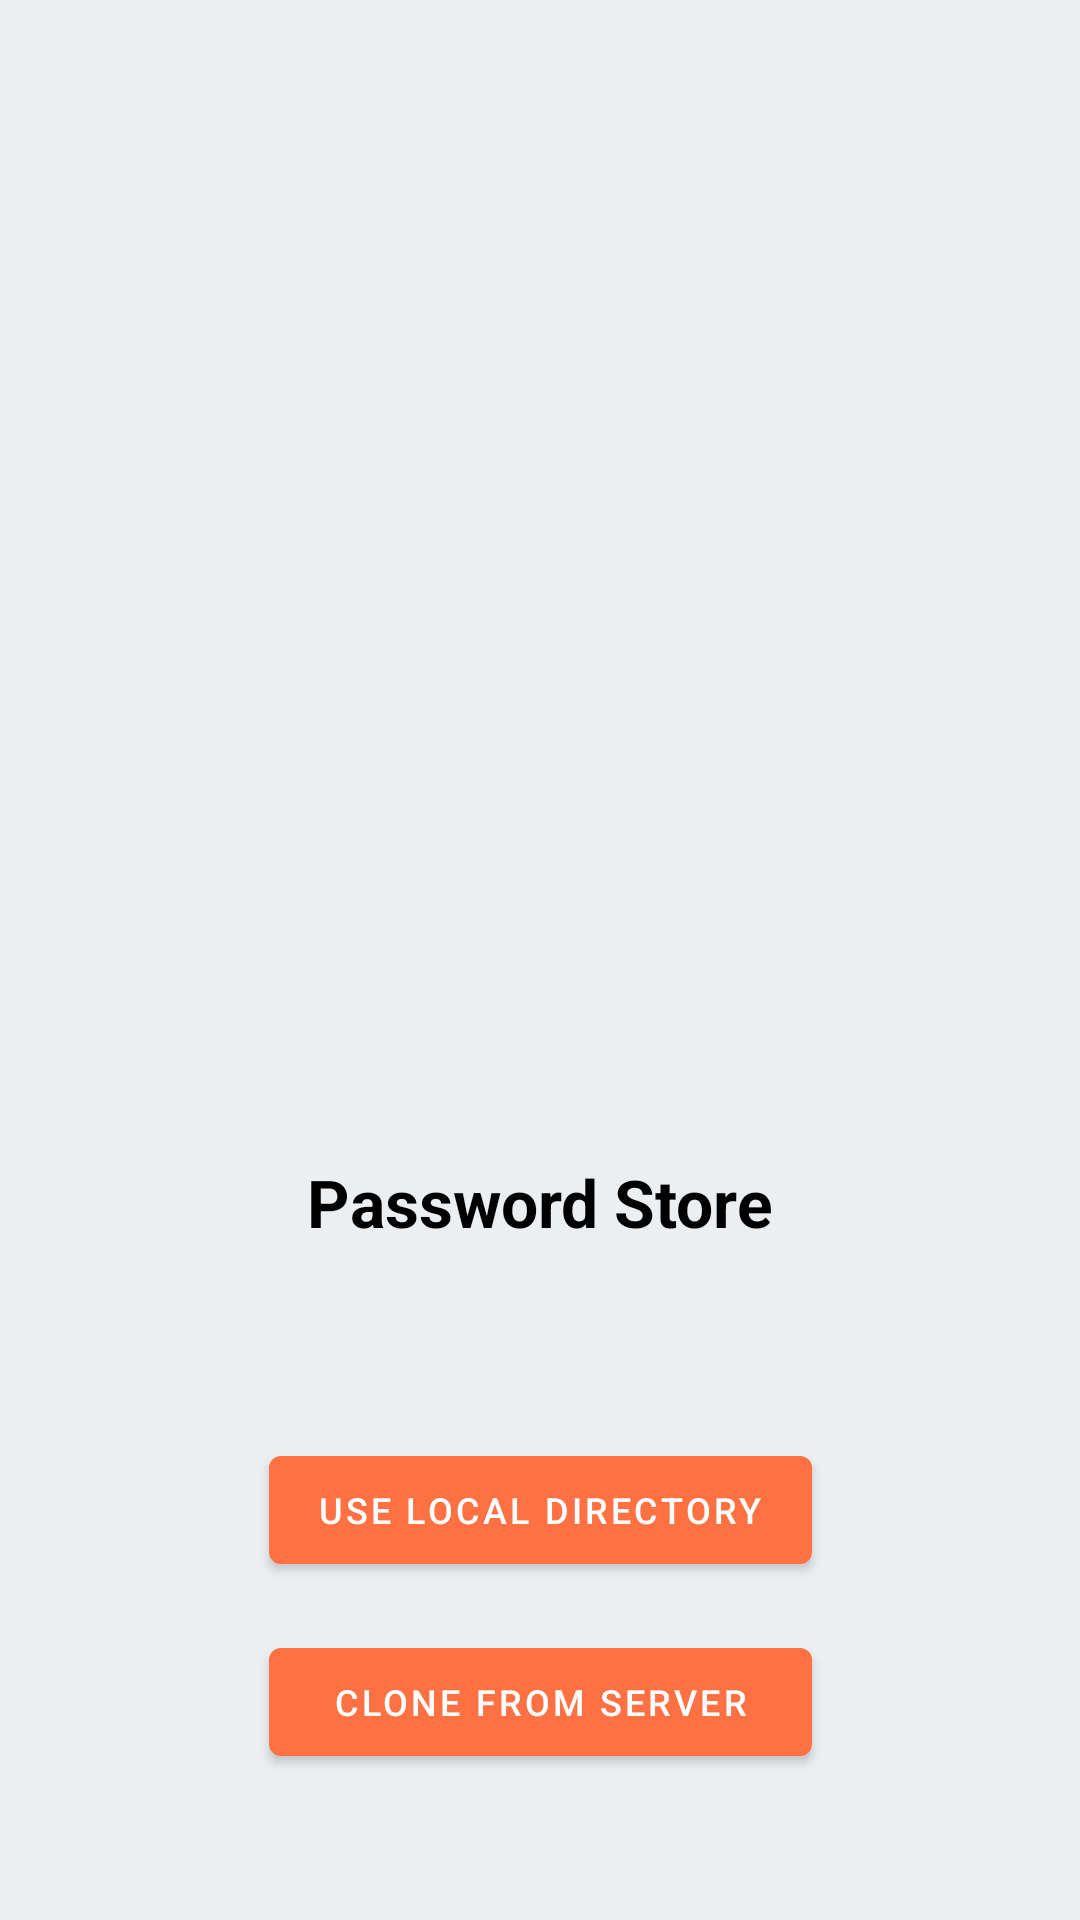

Reconstruct the res/layout file that produces this screen, plus the resources it refers to.
<!-- AndroidManifest.xml: application theme AppTheme -->
<!-- res/layout/fragment_clone.xml -->
<androidx.constraintlayout.widget.ConstraintLayout xmlns:android="http://schemas.android.com/apk/res/android"
    xmlns:app="http://schemas.android.com/apk/res-auto"
    xmlns:tools="http://schemas.android.com/tools"
    android:layout_width="match_parent"
    android:layout_height="match_parent"
    android:orientation="vertical">

    <androidx.appcompat.widget.AppCompatImageView
        android:id="@+id/app_icon"
        android:layout_width="100dp"
        android:layout_height="100dp"
        android:layout_gravity="center"
        android:src="@mipmap/ic_launcher"
        app:layout_constraintTop_toTopOf="parent"
        app:layout_constraintBottom_toBottomOf="parent"
        app:layout_constraintStart_toStartOf="parent"
        app:layout_constraintEnd_toEndOf="parent"
        />

    <androidx.appcompat.widget.AppCompatTextView
        android:id="@+id/app_name"
        android:layout_width="wrap_content"
        android:layout_height="wrap_content"
        android:layout_marginTop="16dp"
        android:textAppearance="?android:attr/textAppearanceLarge"
        android:text="@string/app_name"
        android:layout_below="@+id/app_icon"
        android:layout_centerHorizontal="true"
        android:textStyle="bold"
        app:layout_constraintTop_toBottomOf="@+id/app_icon"
        app:layout_constraintStart_toStartOf="parent"
        app:layout_constraintEnd_toEndOf="parent" />

    <com.google.android.material.button.MaterialButton
        style="@style/Widget.MaterialComponents.Button"
        android:id="@+id/btn_use_local_dir"
        android:layout_width="wrap_content"
        android:layout_height="wrap_content"
        android:textColor="@android:color/white"
        android:text="@string/use_local_directory"
        android:textSize="12sp"
        android:layout_marginTop="64dp"
        app:backgroundTint="?attr/colorSecondary"
        app:rippleColor="?attr/colorControlHighlight"
        app:layout_constraintTop_toBottomOf="@id/app_name"
        app:layout_constraintStart_toStartOf="parent"
        app:layout_constraintEnd_toEndOf="parent"
        tools:ignore="UnusedAttribute" />

    <com.google.android.material.button.MaterialButton
        android:id="@+id/btn_clone_server"
        style="@style/Widget.MaterialComponents.Button"
        android:layout_width="0dp"
        android:layout_height="wrap_content"
        android:layout_marginTop="16dp"
        android:textColor="@android:color/white"
        android:text="@string/clone_from_server"
        android:textSize="12sp"
        app:backgroundTint="?attr/colorSecondary"
        app:rippleColor="?attr/colorControlHighlight"
        app:layout_constraintTop_toBottomOf="@id/btn_use_local_dir"
        app:layout_constraintStart_toStartOf="@id/btn_use_local_dir"
        app:layout_constraintEnd_toEndOf="@id/btn_use_local_dir"
        />

</androidx.constraintlayout.widget.ConstraintLayout>
<!-- resources referenced by this layout -->
<resources>
  <string name="app_name">Password Store</string>
  <string name="clone_from_server">Clone From Server</string>
  <string name="use_local_directory">Use Local Directory</string>
  <color name="primary_color">#FFFFFF</color>
  <color name="color_control_normal">@color/primary_text_color</color>
  <color name="primary_light_color">#FFFFFF</color>
  <color name="secondary_color">#ff7043</color>
  <color name="window_background">#eceff1</color>
  <color name="primary_text_color">#000000</color>
  <color name="navigation_bar_color">#B3FFFFFF</color>
  <style name="ActionMode" parent="@style/Widget.AppCompat.ActionMode">
          <item name="background">@color/primary_color</item>
      </style>
  <style name="AppTheme.Dialog" parent="Theme.MaterialComponents.DayNight.Dialog.Alert">
          <item name="colorPrimary">@color/secondary_color</item>
          <item name="colorSecondary">@color/secondary_color</item>
          <item name="android:windowBackground">@color/window_background</item>
      </style>
  <style name="AppTheme.MaterialButton" parent="Widget.MaterialComponents.Button">
          <item name="android:textColor">@android:color/white</item>
          <item name="backgroundTint">?attr/colorSecondary</item>
          <item name="rippleColor">?attr/colorControlHighlight</item>
      </style>
  <style name="AppTheme.OutlinedButton" parent="Widget.MaterialComponents.Button.OutlinedButton">
          <item name="android:textColor">?android:attr/textColorPrimary</item>
          <item name="rippleColor">@color/ripple_color</item>
          <item name="strokeColor">?attr/colorSecondary</item>
          <item name="backgroundTint">@color/toggle_button_selector</item>
      </style>
  <style name="TextInputLayoutBase" parent="@style/Widget.MaterialComponents.TextInputLayout.OutlinedBox">
          <item name="boxStrokeColor">@color/secondary_color</item>
          <item name="hintTextColor">@color/color_control_normal</item>
          <item name="hintEnabled">true</item>
          <item name="materialThemeOverlay">
              @style/ThemeOverlay.AppTheme.TextInputEditText.OutlinedBox
          </item>
      </style>
  <style name="BottomSheetDialogTheme" parent="ThemeOverlay.MaterialComponents.BottomSheetDialog">
          <item name="android:windowIsFloating">false</item>
          <item name="android:navigationBarColor">@android:color/transparent</item>
          <item name="android:statusBarColor">@android:color/transparent</item>
          <item name="android:windowTranslucentNavigation">false</item>
          <item name="android:windowIsTranslucent">false</item>
          <item name="android:backgroundDimEnabled">true</item>
          <item name="android:backgroundDimAmount">0.5</item>
          <item name="android:windowTranslucentStatus">false</item>
          <item name="android:colorBackground">@android:color/transparent</item>
      </style>
  <style name="ThemeOverlay.AppTheme.TextInputEditText.OutlinedBox" parent="ThemeOverlay.MaterialComponents.TextInputEditText.OutlinedBox">
          <item name="colorControlActivated">@color/color_control_normal</item>
      </style>
</resources>
